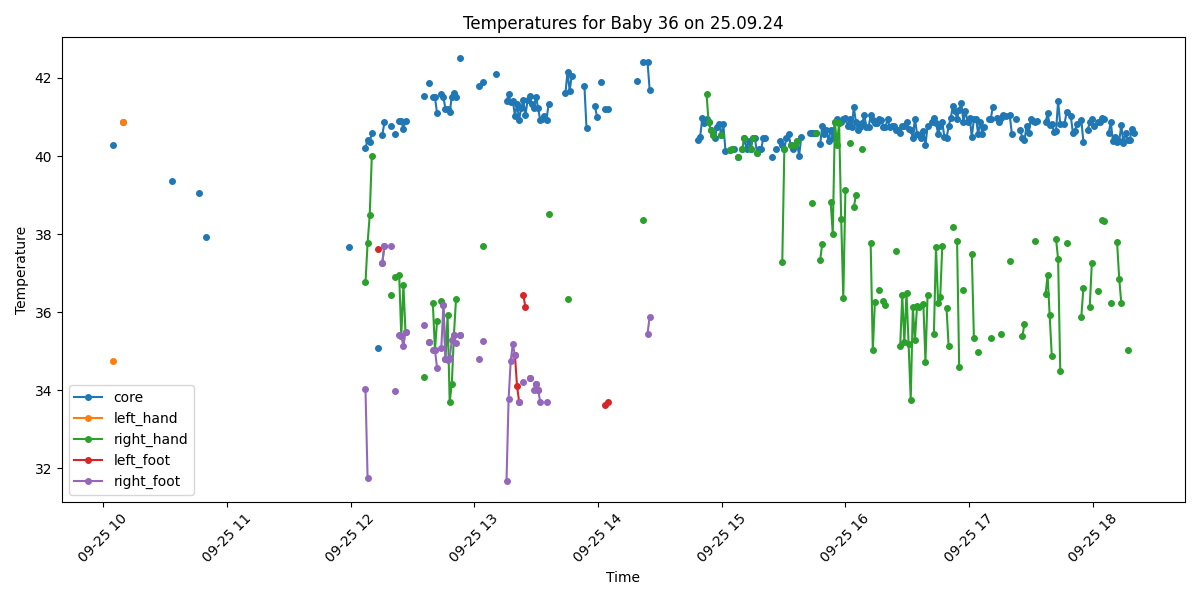

Source data for this figure (header and first rows):
Process, Image Path, core, left_hand, right_hand, left_foot, right_foot, limbs_avg, core_minus_limbs, diagnosis
False, /data/uabcvmsc/shared/newborn/36/25.09.2…, , , , , , , , 
False, /data/uabcvmsc/shared/newborn/36/25.09.2…, , , , , , , , 
False, /data/uabcvmsc/shared/newborn/36/25.09.2…, , , , , , , , 
False, /data/uabcvmsc/shared/newborn/36/25.09.2…, , , , , , , , 
False, /data/uabcvmsc/shared/newborn/36/25.09.2…, , , , , , , , 
False, /data/uabcvmsc/shared/newborn/36/25.09.2…, , , , , , , , 
False, /data/uabcvmsc/shared/newborn/36/25.09.2…, , , , , , , , 
False, /data/uabcvmsc/shared/newborn/36/25.09.2…, , , , , , , , 
False, /data/uabcvmsc/shared/newborn/36/25.09.2…, , , , , , , , 
False, /data/uabcvmsc/shared/newborn/36/25.09.2…, , , , , , , , 
False, /data/uabcvmsc/shared/newborn/36/25.09.2…, , , , , , , , 
False, /data/uabcvmsc/shared/newborn/36/25.09.2…, , , , , , , , 
False, /data/uabcvmsc/shared/newborn/36/25.09.2…, , , , , , , , 
True, /data/uabcvmsc/shared/newborn/36/25.09.2…, , , , , , , , No core temperature
True, /data/uabcvmsc/shared/newborn/36/25.09.2…, 40.29, 34.76, , , , 34.76, 5.53, Fever and Peripheral shutdown
False, /data/uabcvmsc/shared/newborn/36/25.09.2…, , , , , , , , 
False, /data/uabcvmsc/shared/newborn/36/25.09.2…, , , , , , , , 
False, /data/uabcvmsc/shared/newborn/36/25.09.2…, , , , , , , , 
False, /data/uabcvmsc/shared/newborn/36/25.09.2…, , , , , , , , 
True, /data/uabcvmsc/shared/newborn/36/25.09.2…, 40.87, 40.87, , , , 40.87, 0.0, Fever
False, /data/uabcvmsc/shared/newborn/36/25.09.2…, , , , , , , , 
False, /data/uabcvmsc/shared/newborn/36/25.09.2…, , , , , , , , 
False, /data/uabcvmsc/shared/newborn/36/25.09.2…, , , , , , , , 
False, /data/uabcvmsc/shared/newborn/36/25.09.2…, , , , , , , , 
True, /data/uabcvmsc/shared/newborn/36/25.09.2…, , , , , , , , No core temperature
False, /data/uabcvmsc/shared/newborn/36/25.09.2…, , , , , , , , 
False, /data/uabcvmsc/shared/newborn/36/25.09.2…, , , , , , , , 
False, /data/uabcvmsc/shared/newborn/36/25.09.2…, , , , , , , , 
False, /data/uabcvmsc/shared/newborn/36/25.09.2…, , , , , , , , 
False, /data/uabcvmsc/shared/newborn/36/25.09.2…, , , , , , , , 
False, /data/uabcvmsc/shared/newborn/36/25.09.2…, , , , , , , , 
False, /data/uabcvmsc/shared/newborn/36/25.09.2…, , , , , , , , 
False, /data/uabcvmsc/shared/newborn/36/25.09.2…, , , , , , , , 
False, /data/uabcvmsc/shared/newborn/36/25.09.2…, , , , , , , , 
False, /data/uabcvmsc/shared/newborn/36/25.09.2…, , , , , , , , 
False, /data/uabcvmsc/shared/newborn/36/25.09.2…, , , , , , , , 
False, /data/uabcvmsc/shared/newborn/36/25.09.2…, , , , , , , , 
False, /data/uabcvmsc/shared/newborn/36/25.09.2…, , , , , , , , 
False, /data/uabcvmsc/shared/newborn/36/25.09.2…, , , , , , , , 
False, /data/uabcvmsc/shared/newborn/36/25.09.2…, , , , , , , , 
False, /data/uabcvmsc/shared/newborn/36/25.09.2…, , , , , , , , 
False, /data/uabcvmsc/shared/newborn/36/25.09.2…, , , , , , , , 
True, /data/uabcvmsc/shared/newborn/36/25.09.2…, 39.36, , , , , , , Fever
False, /data/uabcvmsc/shared/newborn/36/25.09.2…, , , , , , , , 
False, /data/uabcvmsc/shared/newborn/36/25.09.2…, , , , , , , , 
False, /data/uabcvmsc/shared/newborn/36/25.09.2…, , , , , , , , 
False, /data/uabcvmsc/shared/newborn/36/25.09.2…, , , , , , , , 
False, /data/uabcvmsc/shared/newborn/36/25.09.2…, , , , , , , , 
False, /data/uabcvmsc/shared/newborn/36/25.09.2…, , , , , , , , 
False, /data/uabcvmsc/shared/newborn/36/25.09.2…, , , , , , , , 
False, /data/uabcvmsc/shared/newborn/36/25.09.2…, , , , , , , , 
False, /data/uabcvmsc/shared/newborn/36/25.09.2…, , , , , , , , 
False, /data/uabcvmsc/shared/newborn/36/25.09.2…, , , , , , , , 
False, /data/uabcvmsc/shared/newborn/36/25.09.2…, , , , , , , , 
False, /data/uabcvmsc/shared/newborn/36/25.09.2…, , , , , , , , 
True, /data/uabcvmsc/shared/newborn/36/25.09.2…, 39.06, , , , , , , Fever
False, /data/uabcvmsc/shared/newborn/36/25.09.2…, , , , , , , , 
False, /data/uabcvmsc/shared/newborn/36/25.09.2…, , , , , , , , 
True, /data/uabcvmsc/shared/newborn/36/25.09.2…, 37.93, , , , , , , Fever
False, /data/uabcvmsc/shared/newborn/36/25.09.2…, , , , , , , , 
... 440 more rows
